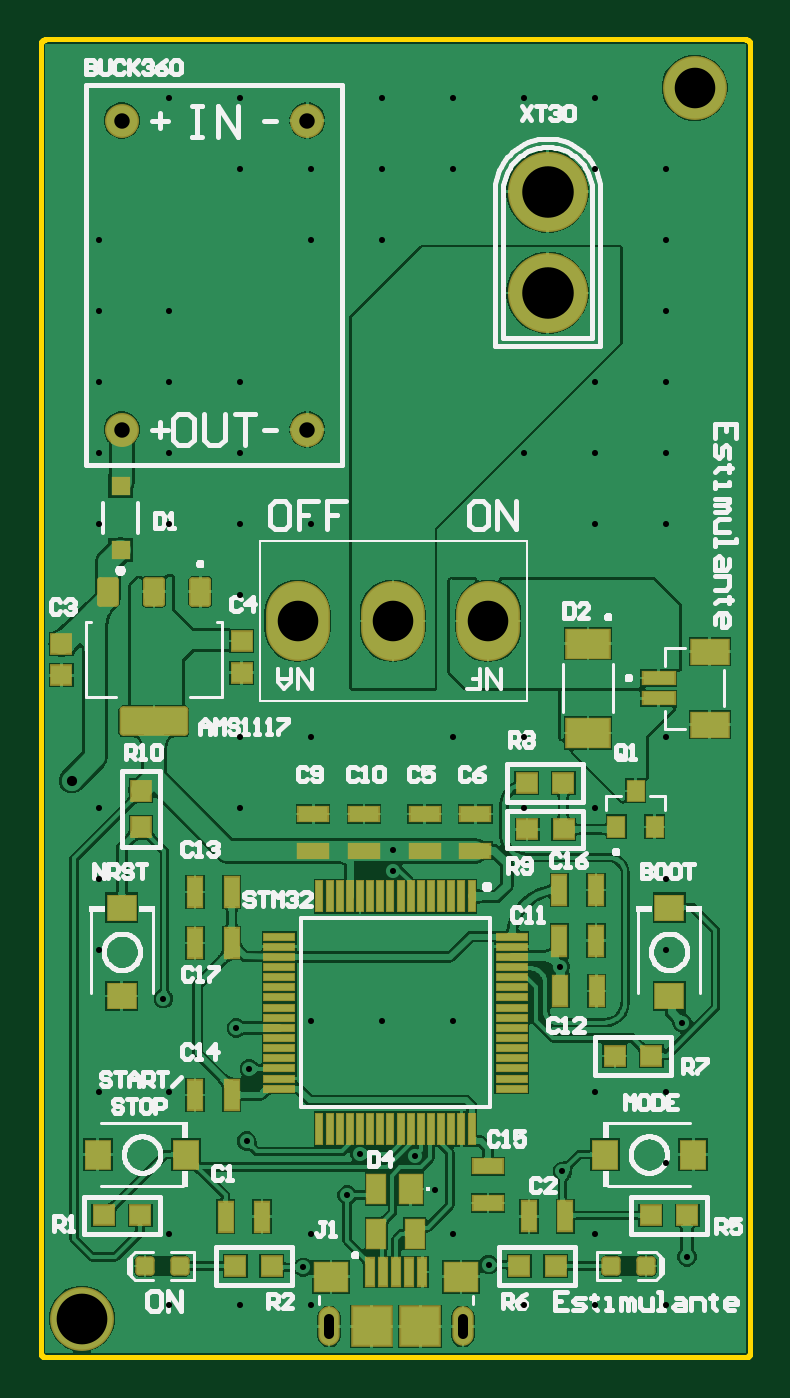
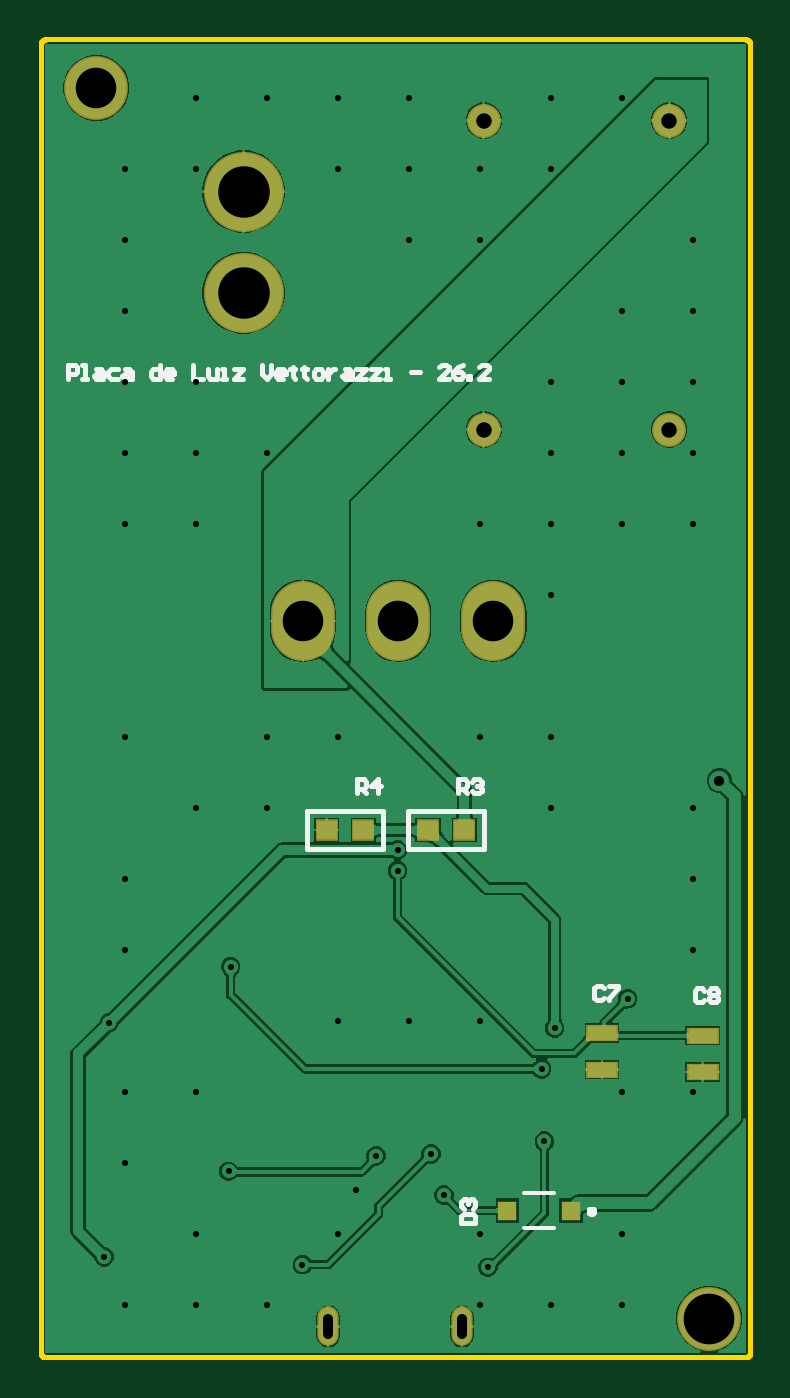
Circuit board: 12 layer files. Board 35.0 x 65.0 mm.
- drill: PCB1-RoundHoles.TXT (1543 bytes)
- drill: PCB1-SlotHoles.TXT (162 bytes)
- bottom_copper: PCB1.GBL (27471 bytes)
- bottom_silk: PCB1.GBO (4576 bytes)
- paste: PCB1.GBP (313 bytes)
- bottom_mask: PCB1.GBS (645 bytes)
- outline: PCB1.GKO (270 bytes)
- outline: PCB1.GM1 (1502 bytes)
- top_copper: PCB1.GTL (76306 bytes)
- top_silk: PCB1.GTO (32430 bytes)
- paste: PCB1.GTP (3979 bytes)
- top_mask: PCB1.GTS (4311 bytes)

=== drill: PCB1-RoundHoles.TXT ===
%FSTAX23Y23*%
%MOMM*%
%SFA1B1*%

%IPPOS*%
%ADD9500C,0.300000*%
%ADD9501C,0.500000*%
%ADD9502C,0.762000*%
%ADD9503C,2.000000*%
%ADD9504C,2.500000*%
%ADD9505C,2.540000*%
%LNpcb1-roundholes-1*%
%LPD*%
G54D9500*
X06353Y02599D03*
X09853D03*
X13353D03*
X12944Y04443D03*
X13353Y06099D03*
X06353D03*
Y13099D03*
X02853D03*
X10287Y14224D03*
X1016Y10668D03*
X15748Y10033D03*
X15113Y08001D03*
X19431Y08255D03*
X18457Y09939D03*
X20353Y06099D03*
X22098Y04572D03*
X23853Y02599D03*
X27353D03*
X30853D03*
X31877Y04953D03*
X30853Y09599D03*
Y13099D03*
X27353D03*
X25735Y09175D03*
X27353Y06099D03*
X31623Y1651D03*
X30853Y20099D03*
Y23599D03*
Y30599D03*
X27353Y27099D03*
X23853D03*
Y30599D03*
X20353D03*
X17399Y25019D03*
Y24003D03*
X16853Y16599D03*
X20353D03*
X25625Y19273D03*
X27353Y41099D03*
X30853D03*
Y44599D03*
Y48099D03*
Y51599D03*
X27353Y48099D03*
Y44599D03*
X23853D03*
X13353Y41099D03*
X09853D03*
Y44599D03*
Y48099D03*
X06353D03*
Y51599D03*
X02853D03*
Y48099D03*
Y44599D03*
X06353D03*
Y41099D03*
X02853D03*
X09853Y37599D03*
Y30599D03*
X13353D03*
X09853Y27099D03*
X02853D03*
Y23599D03*
Y20099D03*
X0605Y17684D03*
X09652Y16235D03*
X13353Y16599D03*
Y55099D03*
Y58599D03*
X09853D03*
Y62099D03*
X06353D03*
X02853Y55099D03*
X16853D03*
Y58599D03*
X20353D03*
Y62099D03*
X23853D03*
X27353D03*
Y58599D03*
X30853D03*
Y55099D03*
X16853Y62099D03*
G54D9501*
X01524Y28448D03*
G54D9502*
X03999Y45759D03*
X13149D03*
Y60999D03*
X03999D03*
G54D9503*
X17369Y36322D03*
X22069D03*
X12669D03*
X32258Y62611D03*
G54D9504*
X02032Y01905D03*
G54D9505*
X24998Y52494D03*
Y57494D03*
M02*
=== drill: PCB1-SlotHoles.TXT ===
%FSTAX23Y23*%
%MOMM*%
%SFA1B1*%

%IPPOS*%
%ADD9501C,0.500000*%
%LNpcb1-slotholes-1*%
%LPD*%
G54D9501*
X14224Y01173D02*
Y01873D01*
X20823Y01173D02*
Y01873D01*
M02*
=== bottom_copper: PCB1.GBL (27471 bytes, source omitted) ===
=== bottom_silk: PCB1.GBO ===
%FSTAX23Y23*%
%MOMM*%
%SFA1B1*%

%IPPOS*%
%ADD10C,0.200000*%
%ADD12C,0.253999*%
%ADD13C,0.250000*%
%LNpcb1-1*%
%LPD*%
G54D10*
X09663Y06388D02*
X11163D01*
X09663Y08088D02*
X11163D01*
G54D12*
X13124Y25076D02*
X16874D01*
X13124Y26922D02*
X16874D01*
Y25076D02*
Y26922D01*
X13124Y25076D02*
Y26922D01*
X18124Y25076D02*
X21874D01*
X18124Y26922D02*
X21874D01*
Y25076D02*
Y26922D01*
X18124Y25076D02*
Y26922D01*
X33655Y4826D02*
Y48959D01*
X33305*
X33188Y48843*
Y48609*
X33305Y48493*
X33655*
X32955Y4826D02*
X32721D01*
X32838*
Y48959*
X32955*
X32255Y48726D02*
X32022D01*
X31905Y48609*
Y4826*
X32255*
X32372Y48376*
X32255Y48493*
X31905*
X31205Y48726D02*
X31555D01*
X31672Y48609*
Y48376*
X31555Y4826*
X31205*
X30855Y48726D02*
X30622D01*
X30505Y48609*
Y4826*
X30855*
X30972Y48376*
X30855Y48493*
X30505*
X29106Y48959D02*
Y4826D01*
X29456*
X29572Y48376*
Y48609*
X29456Y48726*
X29106*
X28523Y4826D02*
X28756D01*
X28873Y48376*
Y48609*
X28756Y48726*
X28523*
X28406Y48609*
Y48493*
X28873*
X27473Y48959D02*
Y4826D01*
X27007*
X26773Y48726D02*
Y48376D01*
X26657Y4826*
X26307*
Y48726*
X26074Y4826D02*
X2584D01*
X25957*
Y48726*
X26074*
X2549D02*
X25024D01*
X2549Y4826*
X25024*
X24091Y48959D02*
Y48493D01*
X23858Y4826*
X23624Y48493*
Y48959*
X23041Y4826D02*
X23274D01*
X23391Y48376*
Y48609*
X23274Y48726*
X23041*
X22925Y48609*
Y48493*
X23391*
X22575Y48843D02*
Y48726D01*
X22691*
X22458*
X22575*
Y48376*
X22458Y4826*
X21992Y48843D02*
Y48726D01*
X22108*
X21875*
X21992*
Y48376*
X21875Y4826*
X21408D02*
X21175D01*
X21058Y48376*
Y48609*
X21175Y48726*
X21408*
X21525Y48609*
Y48376*
X21408Y4826*
X20825Y48726D02*
Y4826D01*
Y48493*
X20709Y48609*
X20592Y48726*
X20475*
X20009D02*
X19776D01*
X19659Y48609*
Y4826*
X20009*
X20125Y48376*
X20009Y48493*
X19659*
X19426Y48726D02*
X18959D01*
X19426Y4826*
X18959*
X18726Y48726D02*
X18259D01*
X18726Y4826*
X18259*
X18026D02*
X17793D01*
X1791*
Y48726*
X18026*
X16743Y48609D02*
X16277D01*
X14877Y4826D02*
X15344D01*
X14877Y48726*
Y48843*
X14994Y48959*
X15227*
X15344Y48843*
X14177Y48959D02*
X14411Y48843D01*
X14644Y48609*
Y48376*
X14527Y4826*
X14294*
X14177Y48376*
Y48493*
X14294Y48609*
X14644*
X13944Y4826D02*
Y48376D01*
X13827*
Y4826*
X13944*
X12894D02*
X13361D01*
X12894Y48726*
Y48843*
X13011Y48959*
X13244*
X13361Y48843*
X07229Y1821D02*
X07346Y18327D01*
X07579*
X07696Y1821*
Y17744*
X07579Y17627*
X07346*
X07229Y17744*
X06996Y18327D02*
X06529D01*
Y1821*
X06996Y17744*
Y17627*
X02276Y18083D02*
X02393Y182D01*
X02626*
X02743Y18083*
Y17617*
X02626Y175*
X02393*
X02276Y17617*
X02043Y18083D02*
X01926Y182D01*
X01693*
X01576Y18083*
Y17967*
X01693Y1785*
X01576Y17733*
Y17617*
X01693Y175*
X01926*
X02043Y17617*
Y17733*
X01926Y1785*
X02043Y17967*
Y18083*
X01926Y1785D02*
X01693D01*
X1426Y06625D02*
X13561D01*
Y06975*
X13677Y07091*
X14144*
X1426Y06975*
Y06625*
X14144Y07325D02*
X1426Y07441D01*
Y07674*
X14144Y07791*
X14027*
X1391Y07674*
Y07558*
Y07674*
X13794Y07791*
X13677*
X13561Y07674*
Y07441*
X13677Y07325*
X14427Y27813D02*
Y28512D01*
X14077*
X1396Y28396*
Y28162*
X14077Y28046*
X14427*
X14193D02*
X1396Y27813D01*
X13727Y28396D02*
X1361Y28512D01*
X13377*
X1326Y28396*
Y28279*
X13377Y28162*
X13494*
X13377*
X1326Y28046*
Y27929*
X13377Y27813*
X1361*
X13727Y27929*
X19405Y27813D02*
Y28512D01*
X19055*
X18939Y28396*
Y28162*
X19055Y28046*
X19405*
X19172D02*
X18939Y27813D01*
X18355D02*
Y28512D01*
X18705Y28162*
X18239*
G54D13*
X07963Y07213D02*
D01*
X07963Y07222*
X07962Y07231*
X07961Y07239*
X07959Y07248*
X07956Y07256*
X07953Y07264*
X07949Y07272*
X07944Y0728*
X0794Y07287*
X07934Y07294*
X07928Y073*
X07922Y07306*
X07915Y07312*
X07908Y07317*
X07901Y07322*
X07893Y07326*
X07885Y07329*
X07877Y07332*
X07869Y07335*
X0786Y07337*
X07852Y07338*
X07843Y07338*
X07834*
X07825Y07338*
X07817Y07337*
X07808Y07335*
X078Y07332*
X07792Y07329*
X07784Y07326*
X07776Y07322*
X07769Y07317*
X07762Y07312*
X07755Y07306*
X07749Y073*
X07743Y07294*
X07737Y07287*
X07732Y0728*
X07728Y07272*
X07724Y07264*
X07721Y07256*
X07718Y07248*
X07716Y07239*
X07715Y07231*
X07714Y07222*
X07713Y07213*
X07714Y07205*
X07715Y07196*
X07716Y07187*
X07718Y07179*
X07721Y07171*
X07724Y07163*
X07728Y07155*
X07732Y07147*
X07737Y0714*
X07743Y07133*
X07749Y07127*
X07755Y07121*
X07762Y07115*
X07769Y0711*
X07776Y07105*
X07784Y07101*
X07792Y07098*
X078Y07095*
X07808Y07092*
X07817Y0709*
X07825Y07089*
X07834Y07089*
X07843*
X07852Y07089*
X0786Y0709*
X07869Y07092*
X07877Y07095*
X07885Y07098*
X07893Y07101*
X07901Y07105*
X07908Y0711*
X07915Y07115*
X07922Y07121*
X07928Y07127*
X07934Y07133*
X0794Y0714*
X07944Y07147*
X07949Y07155*
X07953Y07163*
X07956Y07171*
X07959Y07179*
X07961Y07187*
X07962Y07196*
X07963Y07205*
X07963Y07213*
M02*
=== paste: PCB1.GBP ===
%FSTAX23Y23*%
%MOMM*%
%SFA1B1*%

%IPPOS*%
%ADD25R,0.979998X0.919998*%
%ADD27R,1.449997X0.699999*%
%ADD74R,0.899998X0.949998*%
%LNpcb1-1*%
%LPD*%
G54D25*
X20899Y25999D03*
X14099D03*
X15899D03*
X19099D03*
G54D27*
X02354Y14068D03*
X07307Y14195D03*
Y15995D03*
X02354Y15868D03*
G54D74*
X08838Y07239D03*
X11988D03*
M02*
=== bottom_mask: PCB1.GBS ===
%FSTAX23Y23*%
%MOMM*%
%SFA1B1*%

%IPPOS*%
%ADD46R,1.129998X1.069998*%
%ADD48R,1.599997X0.849998*%
%ADD57O,1.049998X1.949996*%
%ADD58C,1.673997*%
%ADD59O,3.149994X3.949992*%
%ADD60C,3.949992*%
%ADD61C,3.149994*%
%ADD74R,0.899998X0.949998*%
%LNpcb1-1*%
%LPD*%
G54D46*
X20899Y25999D03*
X14099D03*
X15899D03*
X19099D03*
G54D48*
X02354Y14068D03*
X07307Y14195D03*
Y15995D03*
X02354Y15868D03*
G54D57*
X20823Y01524D03*
X14224D03*
G54D58*
X03999Y45759D03*
X13149D03*
Y60999D03*
X03999D03*
G54D59*
X12669Y36322D03*
X17369D03*
X22069D03*
G54D60*
X24998Y57494D03*
Y52494D03*
G54D61*
X32258Y62611D03*
X02032Y01905D03*
G54D74*
X08838Y07239D03*
X11988D03*
M02*
=== outline: PCB1.GKO ===
G04*
G04 #@! TF.GenerationSoftware,Altium Limited,Altium Designer,26.3.0 (6)*
G04*
G04 Layer_Color=16711935*
%FSLAX44Y44*%
%MOMM*%
G71*
G04*
G04 #@! TF.SameCoordinates,33B73A08-A509-4034-906B-417AF33B6934*
G04*
G04*
G04 #@! TF.FilePolarity,Positive*
G04*
G01*
G75*
M02*

=== outline: PCB1.GM1 ===
%FSTAX23Y23*%
%MOMM*%
%SFA1B1*%

%IPPOS*%
%ADD12C,0.253999*%
%LNpcb1-1*%
%LPD*%
G54D12*
X34999Y64745D02*
D01*
X34999Y64763*
X34997Y64781*
X34994Y64798*
X3499Y64815*
X34984Y64832*
X34978Y64849*
X3497Y64865*
X34961Y6488*
X34951Y64895*
X3494Y64909*
X34928Y64922*
X34915Y64934*
X34902Y64946*
X34888Y64956*
X34872Y64965*
X34857Y64974*
X34841Y64981*
X34824Y64987*
X34807Y64992*
X3479Y64996*
X34772Y64998*
X34754Y64999*
X34745Y64999*
Y0D02*
D01*
X34763Y0*
X34781Y00002*
X34798Y00005*
X34816Y00009*
X34832Y00015*
X34849Y00021*
X34865Y00029*
X3488Y00038*
X34895Y00048*
X34909Y00059*
X34922Y00071*
X34934Y00084*
X34946Y00097*
X34956Y00111*
X34965Y00127*
X34974Y00142*
X34981Y00158*
X34987Y00175*
X34992Y00192*
X34996Y00209*
X34998Y00227*
X34999Y00245*
X34999Y00254*
X00254Y64999D02*
D01*
X00236Y64999*
X00218Y64997*
X00201Y64994*
X00183Y6499*
X00167Y64984*
X0015Y64978*
X00134Y6497*
X00119Y64961*
X00104Y64951*
X0009Y6494*
X00077Y64928*
X00065Y64915*
X00053Y64902*
X00043Y64888*
X00034Y64872*
X00025Y64857*
X00018Y64841*
X00012Y64824*
X00007Y64807*
X00003Y6479*
X00001Y64772*
X0Y64754*
X0Y64745*
Y00254D02*
D01*
X0Y00236*
X00002Y00218*
X00005Y00201*
X00009Y00183*
X00015Y00167*
X00021Y0015*
X00029Y00134*
X00038Y00119*
X00048Y00104*
X00059Y0009*
X00071Y00077*
X00084Y00065*
X00097Y00053*
X00111Y00043*
X00127Y00034*
X00142Y00025*
X00158Y00018*
X00175Y00012*
X00192Y00007*
X00209Y00003*
X00227Y00001*
X00245Y0*
X00254Y0*
X34745*
X00254Y64999D02*
X34745D01*
X34999Y00254D02*
Y64745D01*
X0Y00254D02*
Y64745D01*
M02*
=== top_copper: PCB1.GTL (76306 bytes, source omitted) ===
=== top_silk: PCB1.GTO (32430 bytes, source omitted) ===
=== paste: PCB1.GTP ===
%FSTAX23Y23*%
%MOMM*%
%SFA1B1*%

%IPPOS*%
%AMD24*
4,1,8,0.299720,0.398780,-0.299720,0.398780,-0.398780,0.299720,-0.398780,-0.299720,-0.299720,-0.398780,0.299720,-0.398780,0.398780,-0.299720,0.398780,0.299720,0.299720,0.398780,0.0*
1,1,0.200000,0.299720,0.299720*
1,1,0.200000,-0.299720,0.299720*
1,1,0.200000,-0.299720,-0.299720*
1,1,0.200000,0.299720,-0.299720*
%
%AMD34*
4,1,8,-1.521460,-0.655320,1.521460,-0.655320,1.620520,-0.556260,1.620520,0.556260,1.521460,0.655320,-1.521460,0.655320,-1.620520,0.556260,-1.620520,-0.556260,-1.521460,-0.655320,0.0*
1,1,0.196600,-1.521460,-0.556260*
1,1,0.196600,1.521460,-0.556260*
1,1,0.196600,1.521460,0.556260*
1,1,0.196600,-1.521460,0.556260*
%
%AMD35*
4,1,8,-0.396240,-0.655320,0.396240,-0.655320,0.464820,-0.584200,0.464820,0.584200,0.396240,0.655320,-0.396240,0.655320,-0.464820,0.584200,-0.464820,-0.584200,-0.396240,-0.655320,0.0*
1,1,0.139600,-0.396240,-0.584200*
1,1,0.139600,0.396240,-0.584200*
1,1,0.139600,0.396240,0.584200*
1,1,0.139600,-0.396240,0.584200*
%
%ADD16R,1.899996X1.899996*%
%ADD17R,1.599997X1.399997*%
%ADD18R,0.399999X1.349997*%
%ADD19R,0.919998X0.979998*%
%ADD20R,0.801998X0.971998*%
%ADD21R,0.899998X1.399997*%
%ADD22R,1.099998X1.399997*%
%ADD23R,1.229998X1.359997*%
G04~CAMADD=24~8~0.0~0.0~315.0~315.0~39.4~0.0~15~0.0~0.0~0.0~0.0~0~0.0~0.0~0.0~0.0~0~0.0~0.0~0.0~0.0~315.0~315.0*
%ADD24D24*%
%ADD25R,0.979998X0.919998*%
%ADD26R,0.699999X1.449997*%
%ADD27R,1.449997X0.699999*%
%ADD28R,0.299999X1.474997*%
%ADD29R,1.474997X0.299999*%
%ADD30R,1.799996X1.199998*%
%ADD31R,1.549997X0.599999*%
%ADD32R,1.899996X1.199998*%
%ADD33R,0.949998X0.899998*%
G04~CAMADD=34~8~0.0~0.0~1275.6~515.7~38.7~0.0~15~0.0~0.0~0.0~0.0~0~0.0~0.0~0.0~0.0~0~0.0~0.0~0.0~180.0~1276.0~516.0*
%ADD34D34*%
G04~CAMADD=35~8~0.0~0.0~366.1~515.7~27.5~0.0~15~0.0~0.0~0.0~0.0~0~0.0~0.0~0.0~0.0~0~0.0~0.0~0.0~180.0~366.0~516.0*
%ADD35D35*%
%ADD36R,1.359997X1.229998*%
%LNpcb1-1*%
%LPD*%
G54D16*
X18723Y01524D03*
X16323D03*
G54D17*
X20723Y03973D03*
X14323D03*
G54D18*
X18823Y04198D03*
X18173D03*
X17523D03*
X16873D03*
X16223D03*
G54D19*
X04953Y2615D03*
Y2795D03*
G54D20*
X28386Y26165D03*
X30286D03*
X29337Y27935D03*
G54D21*
X18449Y06099D03*
X16549D03*
Y08299D03*
G54D22*
X18249Y08299D03*
G54D23*
X27814Y09999D03*
X32184D03*
X07184D03*
X02814D03*
G54D24*
X29849Y04499D03*
X28149D03*
X05149D03*
X06849D03*
G54D25*
X30099Y06999D03*
X31899D03*
X03099D03*
X04899D03*
X11399Y04499D03*
X09599D03*
X23599D03*
X254D03*
X28321Y14859D03*
X3012D03*
X23991Y26035D03*
X25791D03*
X2398Y28321D03*
X25781D03*
X09906Y33768D03*
X01016Y33641D03*
X09906Y35318D03*
X01016Y35191D03*
G54D26*
X24082Y06957D03*
X25882D03*
X25625Y18057D03*
X27425D03*
X25582Y20557D03*
X27382D03*
X25582Y23057D03*
X27382D03*
X09416Y20441D03*
X07616D03*
X09416Y22941D03*
X07616D03*
Y12941D03*
X10916Y06941D03*
X09116D03*
X09416Y12941D03*
G54D27*
X22057Y09416D03*
Y07616D03*
X15941Y2679D03*
X13441D03*
X21441D03*
X18941D03*
X21441Y2499D03*
X18941D03*
X15941D03*
X13441D03*
G54D28*
X21249Y22737D03*
X20749D03*
X20249D03*
X19749D03*
X19249D03*
X18749D03*
X18249D03*
X17749D03*
X17249D03*
X16749D03*
X16249D03*
X15749D03*
X15249D03*
X14749D03*
X14249D03*
X13749D03*
Y11261D03*
X14249D03*
X14749D03*
X15249D03*
X15749D03*
X16249D03*
X16749D03*
X17249D03*
X17749D03*
X18249D03*
X18749D03*
X19249D03*
X19749D03*
X20249D03*
X20749D03*
X21249D03*
G54D29*
X11761Y20749D03*
Y20249D03*
Y19749D03*
Y19249D03*
Y18749D03*
Y18249D03*
Y17749D03*
Y17249D03*
Y16749D03*
Y16249D03*
Y15749D03*
Y15249D03*
Y14749D03*
Y14249D03*
Y13749D03*
Y13249D03*
X23237D03*
Y13749D03*
Y14249D03*
Y14749D03*
Y15249D03*
Y15749D03*
Y16249D03*
Y16749D03*
Y17249D03*
Y17749D03*
Y18249D03*
Y18749D03*
Y19249D03*
Y19749D03*
Y20249D03*
Y20749D03*
G54D30*
X32999Y31199D03*
Y34799D03*
G54D31*
X30474Y32499D03*
Y33499D03*
G54D32*
X26999Y30799D03*
Y35199D03*
G54D33*
X03937Y39826D03*
Y42976D03*
G54D34*
X05588Y31368D03*
G54D35*
X03297Y37761D03*
X05588D03*
X07877D03*
G54D36*
X03999Y17814D03*
X30999Y22184D03*
Y17814D03*
X03999Y22184D03*
M02*
=== top_mask: PCB1.GTS (4311 bytes, source omitted) ===
